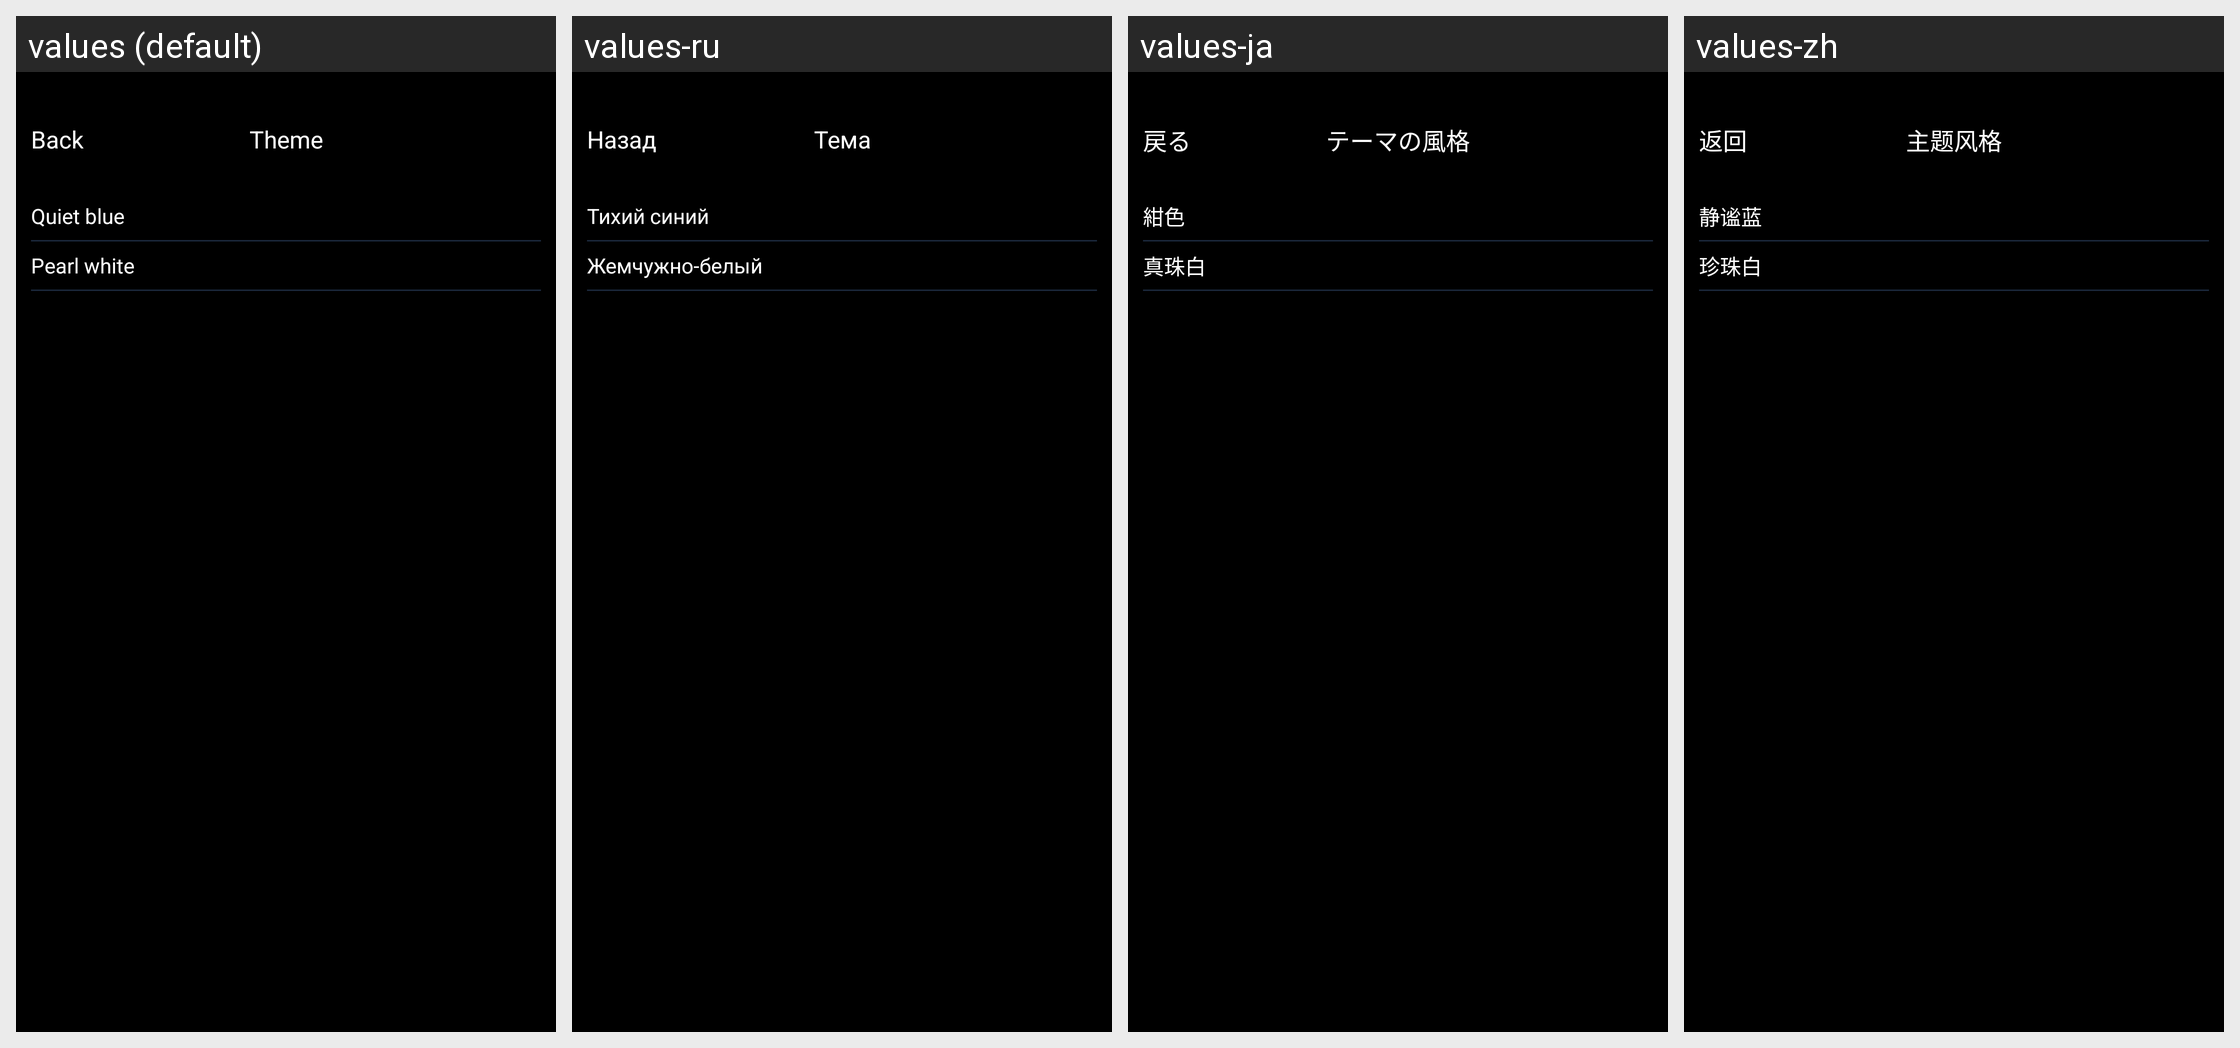

Locale-by-locale string values for the Android screen shown in this grid:
Android screen res/layout/activity_setting_theme.xml rendered under 4 locales, left to right: values (default), values-ru, values-ja, values-zh. Device: Nexus 5 (rendered at 1080×1920; each locale shown at half size, 540×960, under a caption strip naming it); theme AppTheme.
Strings drawn on this screen, with the default value and each locale's value (text and hints the layout hard-codes, and strings that could not be matched under every locale, appear in the picture but are not listed):

kBtnBack
  values: Back
  values-ru: Назад
  values-ja: 戻る
  values-zh: 返回

kVcTitleTheme
  values: Theme
  values-ru: Тема
  values-ja: テーマの風格
  values-zh: 主题风格

kThemeNameBlue
  values: Quiet blue
  values-ru: Тихий синий
  values-ja: 紺色
  values-zh: 静谧蓝

kThemeNameWhite
  values: Pearl white
  values-ru: Жемчужно-белый
  values-ja: 真珠白
  values-zh: 珍珠白
